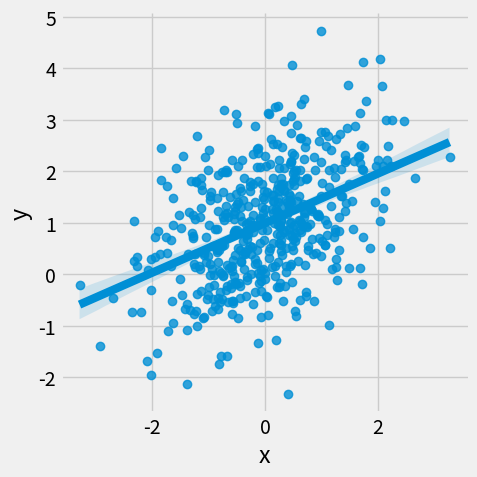

Recreate this plot in Python.
#mcandrew

import sys
import numpy as np
import pandas as pd
import matplotlib.pyplot as plt
import seaborn as sns

if __name__ == "__main__":


    x = np.random.normal(size=500)
    y = 1+0.5*x + np.random.normal(0,1,500)

    d = pd.DataFrame({"x":x,"y":y})

    plt.style.use("fivethirtyeight")
    fig,ax = plt.subplots()
    sns.lmplot(x="x",y="y",data=d)

    fig.set_size_inches(7.2,7.2/1.6)
    fig.set_tight_layout(True)
    plt.savefig("featured.png")
    plt.close()
    
